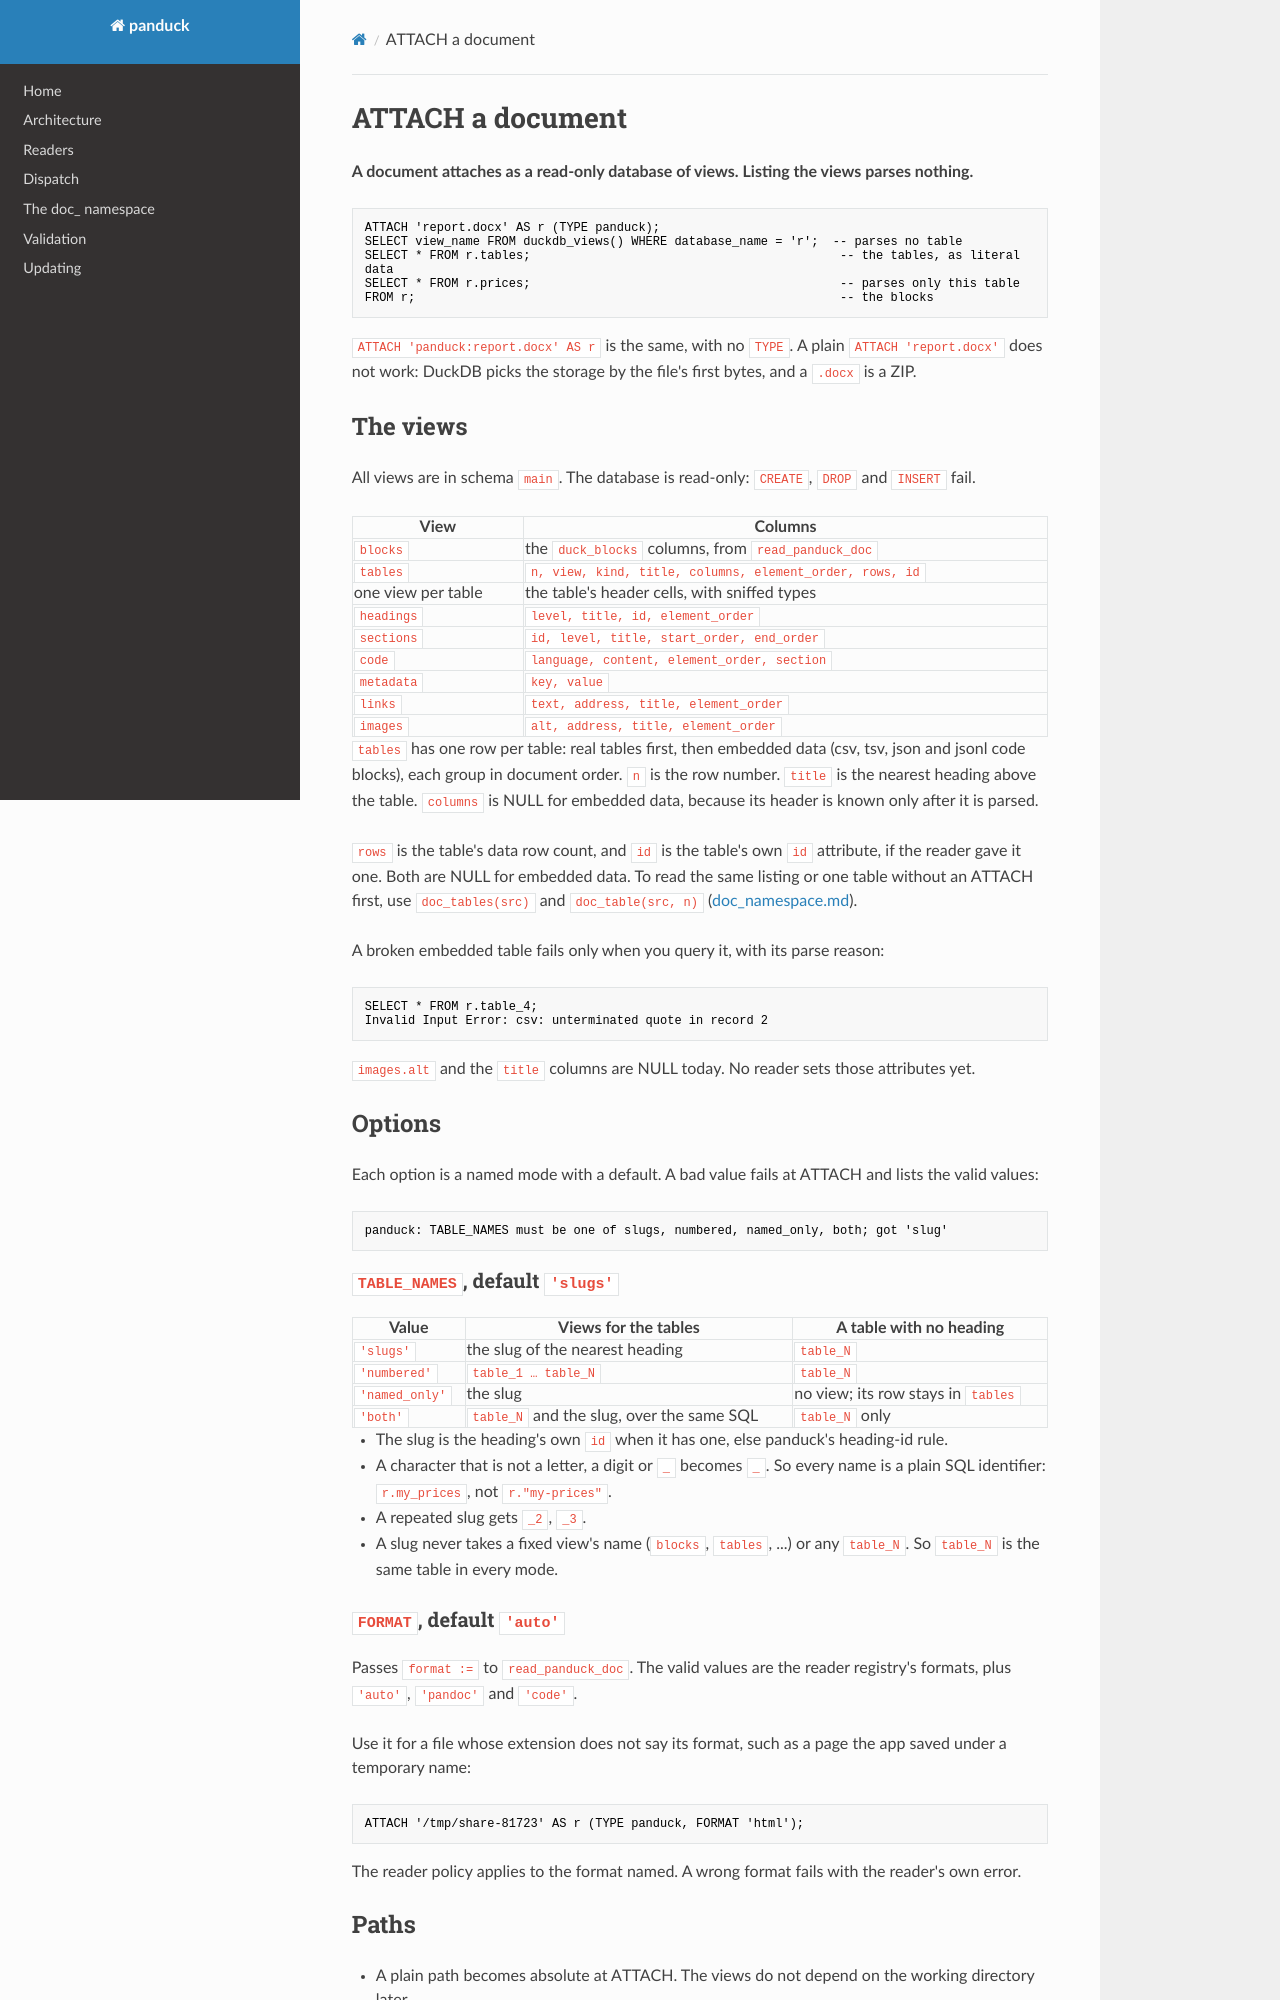

repository: teaguesterling/duckdb_panduck · page: attach/index.html · generator: mkdocs

# ATTACH a document

**A document attaches as a read-only database of views. Listing the views parses nothing.**

```sql
ATTACH 'report.docx' AS r (TYPE panduck);
SELECT view_name FROM duckdb_views() WHERE database_name = 'r';  -- parses no table
SELECT * FROM r.tables;                                           -- the tables, as literal data
SELECT * FROM r.prices;                                           -- parses only this table
FROM r;                                                           -- the blocks
```

`ATTACH 'panduck:report.docx' AS r` is the same, with no `TYPE`. A plain
`ATTACH 'report.docx'` does not work: DuckDB picks the storage by the file's first bytes, and a
`.docx` is a ZIP.

## The views

All views are in schema `main`. The database is read-only: `CREATE`, `DROP` and `INSERT` fail.

| View | Columns |
|---|---|
| `blocks` | the `duck_blocks` columns, from `read_panduck_doc` |
| `tables` | `n, view, kind, title, columns, element_order, rows, id` |
| one view per table | the table's header cells, with sniffed types |
| `headings` | `level, title, id, element_order` |
| `sections` | `id, level, title, start_order, end_order` |
| `code` | `language, content, element_order, section` |
| `metadata` | `key, value` |
| `links` | `text, address, title, element_order` |
| `images` | `alt, address, title, element_order` |

`tables` has one row per table: real tables first, then embedded data (csv, tsv, json and jsonl
code blocks), each group in document order. `n` is the row number. `title` is the nearest
heading above the table. `columns` is NULL for embedded data, because its header is known only
after it is parsed.

`rows` is the table's data row count, and `id` is the table's own `id` attribute, if the reader
gave it one. Both are NULL for embedded data. To read the same listing or one table without an
ATTACH first, use `doc_tables(src)` and `doc_table(src, n)` ([doc_namespace.md](doc_namespace.md)).

A broken embedded table fails only when you query it, with its parse reason:

```
SELECT * FROM r.table_4;
Invalid Input Error: csv: unterminated quote in record 2
```

`images.alt` and the `title` columns are NULL today. No reader sets those attributes yet.

## Options

Each option is a named mode with a default. A bad value fails at ATTACH and lists the valid
values:

```
panduck: TABLE_NAMES must be one of slugs, numbered, named_only, both; got 'slug'
```

### `TABLE_NAMES`, default `'slugs'`

| Value | Views for the tables | A table with no heading |
|---|---|---|
| `'slugs'` | the slug of the nearest heading | `table_N` |
| `'numbered'` | `table_1 … table_N` | `table_N` |
| `'named_only'` | the slug | no view; its row stays in `tables` |
| `'both'` | `table_N` and the slug, over the same SQL | `table_N` only |

- The slug is the heading's own `id` when it has one, else panduck's heading-id rule.
- A character that is not a letter, a digit or `_` becomes `_`. So every name is a plain SQL
  identifier: `r.my_prices`, not `r."my-prices"`.
- A repeated slug gets `_2`, `_3`.
- A slug never takes a fixed view's name (`blocks`, `tables`, ...) or any `table_N`. So
  `table_N` is the same table in every mode.
